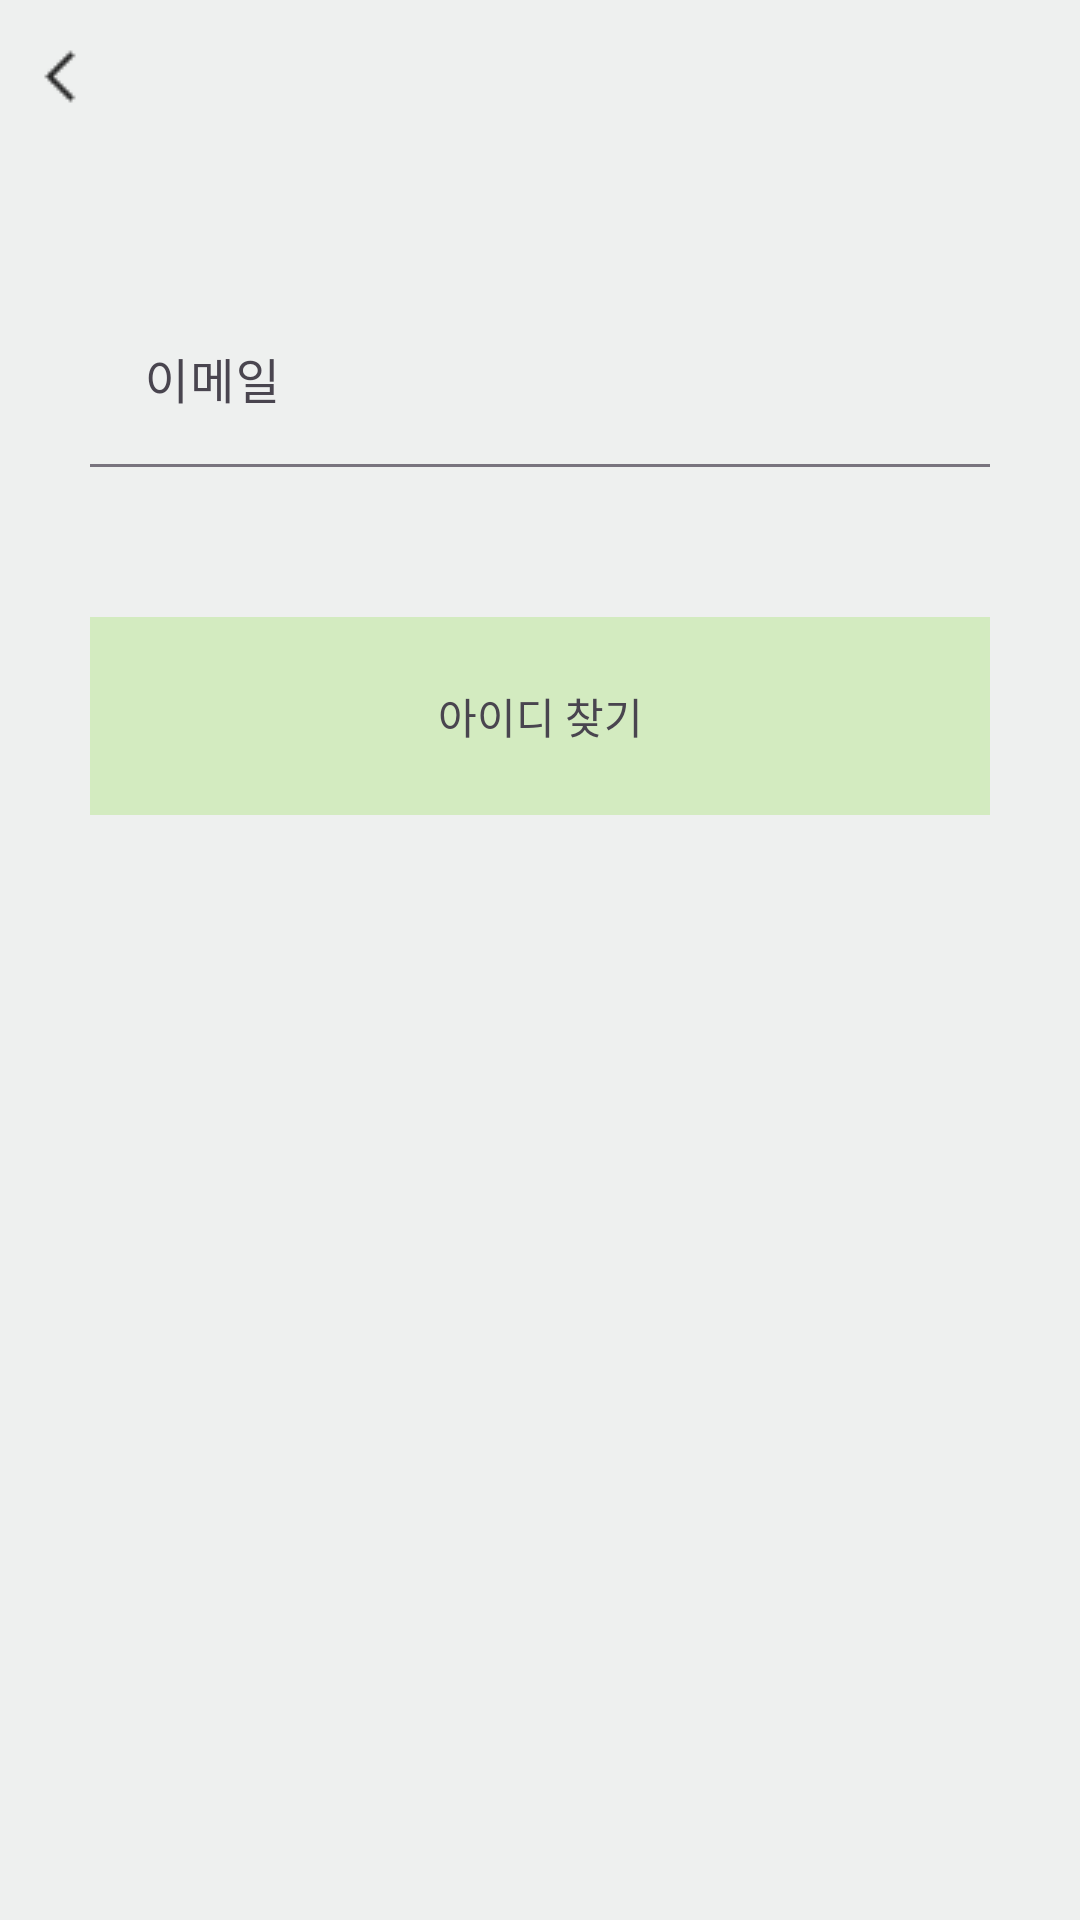

Here is an Android app screen rendered from its layout file. Give the layout XML and the strings, colors and styles it references.
<!-- AndroidManifest.xml: application theme Theme.CarrotChegg -->
<!-- res/layout/find_id.xml -->
<?xml version="1.0" encoding="utf-8"?>
<RelativeLayout xmlns:android="http://schemas.android.com/apk/res/android"
    android:layout_width="match_parent"
    android:layout_height="match_parent"
    xmlns:app="http://schemas.android.com/apk/res-auto"
    android:background="#EEF0EF">

    <View
        android:id="@+id/back_arrow"
        android:layout_width="32dp"
        android:layout_height="35dp"
        android:layout_alignParentStart="true"
        android:layout_marginStart="4dp"
        android:layout_alignParentTop="true"
        android:layout_marginTop="8dp"
        android:background="@drawable/back_arrow"
        />

    <com.google.android.material.textfield.TextInputLayout
        android:id="@+id/textInputLayout_email"
        android:layout_width="300dp"
        android:layout_height="wrap_content"
        android:layout_centerHorizontal="true"
        android:layout_marginTop="100dp"
        android:hint="이메일"
        app:boxBackgroundMode="filled">

        <com.google.android.material.textfield.TextInputEditText
            android:id="@+id/rectangle_email"
            android:layout_width="match_parent"
            android:layout_height="wrap_content"
            android:background="#EEF0EF"
            android:paddingStart="18dp"
            android:paddingEnd="18dp"
            android:inputType="textEmailAddress"
            />


    </com.google.android.material.textfield.TextInputLayout>

    <TextView
        android:id="@+id/find_id_error_msg"
        android:layout_width="300dp"
        android:layout_height="40dp"
        android:layout_below="@+id/textInputLayout_email"
        android:layout_centerHorizontal="true"
        android:text="@string/login_error_msg"
        android:gravity="center_vertical"
        android:paddingStart="8dp"
        android:visibility="invisible"
        android:textColor="#D44646"
        android:textSize="12dp"
        />

    <TextView
        android:id="@+id/find_id_btn"
        android:layout_width="match_parent"
        android:layout_height="66dp"
        android:layout_centerHorizontal="true"
        android:layout_below="@+id/textInputLayout_email"
        android:layout_marginTop="50dp"
        android:layout_marginStart="60dp"
        android:layout_marginBottom="60dp"
        android:background="#D3EBC0"
        android:text="아이디 찾기"
        android:gravity="center"
        />


</RelativeLayout>
<!-- resources referenced by this layout -->
<resources>
  <!-- drawable back_arrow: png bitmap (drawable, 446 bytes) -->
  <string name="login_error_msg">아이디 혹은 비밀번호가 일치하지 않습니다.</string>
  <style name="Theme.CarrotChegg" parent="Base.Theme.CarrotChegg" />
  <style name="Base.Theme.CarrotChegg" parent="Theme.Material3.DayNight.NoActionBar">
          
          
      </style>
</resources>
